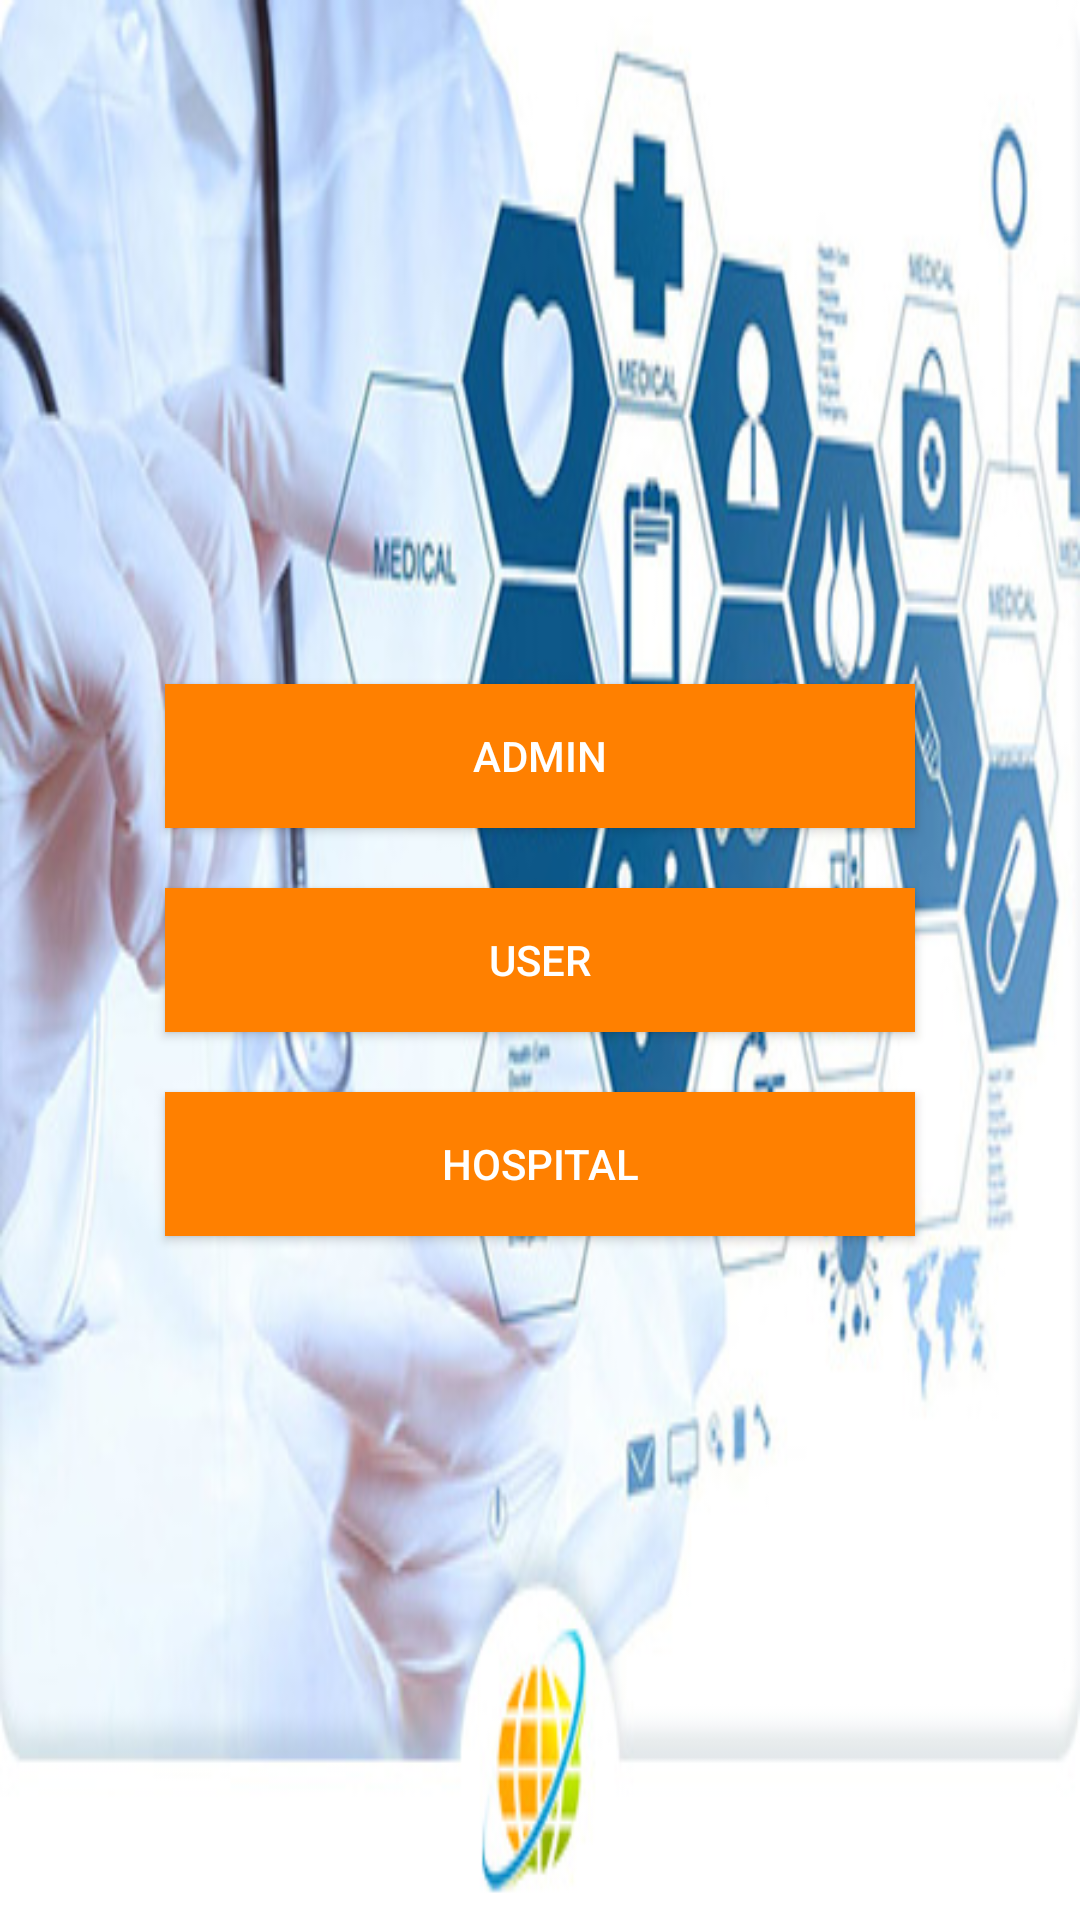

Android layout source for this screen:
<!-- AndroidManifest.xml: application theme AppTheme -->
<!-- res/layout/activity_index.xml -->
<?xml version="1.0" encoding="utf-8"?>
<RelativeLayout xmlns:android="http://schemas.android.com/apk/res/android"
    xmlns:app="http://schemas.android.com/apk/res-auto"
    xmlns:tools="http://schemas.android.com/tools"
    android:layout_width="match_parent"
    android:background="@drawable/hostwo"
    android:layout_height="match_parent"
    tools:context=".Activity.Activity.IndexActivity">
<Button
    android:layout_width="250dp"
    android:layout_height="wrap_content"
    android:layout_centerHorizontal="true"
    android:layout_centerVertical="true"
    android:id="@+id/id_user"
    android:background="@color/orange"
    android:text="User"
    android:textColor="@color/white"/>
    <Button
        android:layout_width="250dp"
        android:layout_height="wrap_content"
        android:layout_centerHorizontal="true"
        android:layout_above="@id/id_user"
        android:layout_marginBottom="20dp"
        android:background="@color/orange"
        android:text="Admin"
        android:id="@+id/id_admin"
        android:textColor="@color/white"/>
    <Button
        android:layout_width="250dp"
        android:layout_height="wrap_content"
        android:layout_centerHorizontal="true"
        android:layout_below="@id/id_user"
        android:layout_marginTop="20dp"
        android:id="@+id/id_hospital"
        android:background="@color/orange"
        android:text="Hospital"
        android:textColor="@color/white"/>


</RelativeLayout>
<!-- resources referenced by this layout -->
<resources>
  <color name="orange">#ff8000</color>
  <color name="white">#ffffff</color>
  <!-- drawable hostwo: jpg bitmap (drawable, 59823 bytes) -->
  <style name="AppTheme" parent="Theme.AppCompat.Light.DarkActionBar">
          
          <item name="colorPrimary">@color/tab</item>
          <item name="colorPrimaryDark">@color/tab</item>
          <item name="colorAccent">@color/colorAccent</item>
  
      </style>
  <color name="tab">#004c99</color>
  <color name="colorAccent">#D81B60</color>
</resources>
